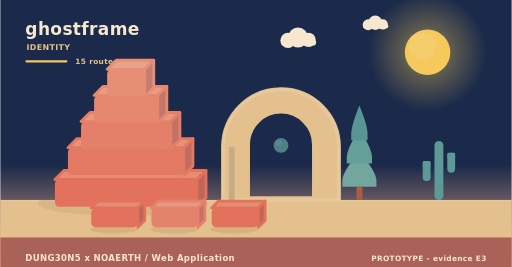
t = 0.00 s
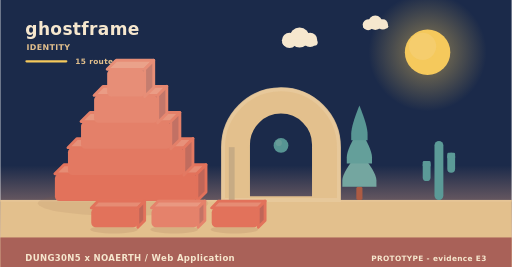
t = 2.02 s
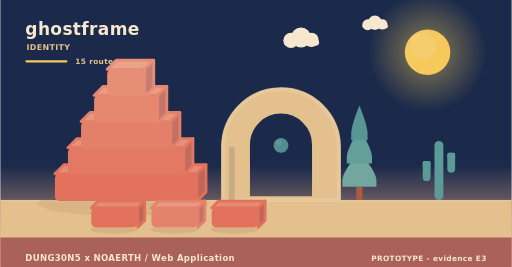
t = 3.90 s
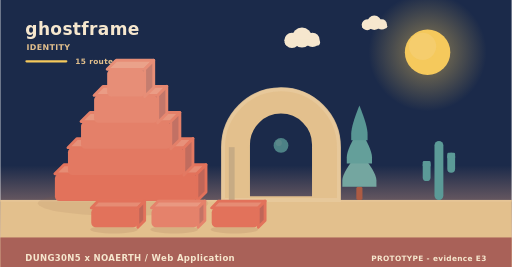
t = 5.20 s
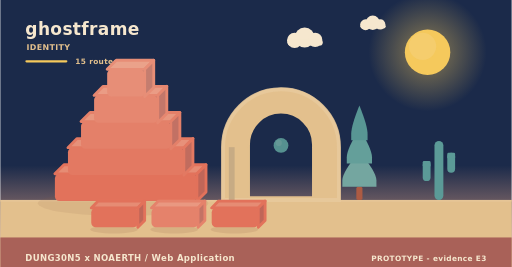
t = 8.75 s
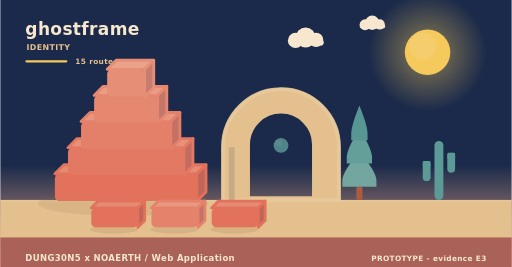
t = 10.00 s

The animated SVG that drew these frames (rendered in a browser with its animation timeline set to each time). Animation: 11 SMIL elements (animate=1,animateTransform=10); frames cover the first 10.00 s, repeats indefinitely.

<svg xmlns="http://www.w3.org/2000/svg" width="900" height="470" viewBox="0 0 900 470" role="img" aria-label="ghostframe - identity"><linearGradient id="skyh" x1="0" y1="0" x2="0" y2="1"><stop offset="0" stop-color="#1b2a4a"/><stop offset="0.62" stop-color="#1b2a4a"/><stop offset="1" stop-color="#f3ad8a"/></linearGradient><rect width="900" height="470" fill="url(#skyh)"/><radialGradient id="sunh"><stop offset="0.35" stop-color="#f5c95c" stop-opacity="0.34"/><stop offset="1" stop-color="#f5c95c" stop-opacity="0"/></radialGradient><circle cx="752" cy="92" r="104" fill="url(#sunh)"/><circle cx="752" cy="92" r="40" fill="#f5c95c"/><circle cx="743.2" cy="81.6" r="24" fill="#f5d27e" opacity="0.5"/><g><circle cx="524" cy="66" r="17.64" fill="#f6e7ce"/><circle cx="506.36" cy="71.04" r="13.44" fill="#f6e7ce"/><circle cx="542.48" cy="70.2" r="12.6" fill="#f6e7ce"/><rect x="493.76" y="69.36" width="62.16" height="10.92" rx="5.46" fill="#f6e7ce"/><animateTransform attributeName="transform" type="translate" values="0 0;24 0;0 0" dur="36s" begin="0s" repeatCount="indefinite"/></g><g><circle cx="660" cy="40" r="12.6" fill="#f6e7ce"/><circle cx="647.4" cy="43.6" r="9.6" fill="#f6e7ce"/><circle cx="673.2" cy="43" r="9" fill="#f6e7ce"/><rect x="638.4" y="42.4" width="44.4" height="7.8" rx="3.9" fill="#f6e7ce"/><animateTransform attributeName="transform" type="translate" values="0 0;-18 0;0 0" dur="46s" begin="3s" repeatCount="indefinite"/></g><rect x="0" y="352" width="900" height="118" fill="#e3c08d"/><rect x="0" y="352" width="900" height="3" fill="#e6c596"/><text x="44" y="62" font-family="Verdana,DejaVu Sans,sans-serif" font-size="30" font-weight="700" letter-spacing="0.6" fill="#f6e7ce" text-anchor="start">ghostframe</text><text x="46" y="88" font-family="Verdana,DejaVu Sans,sans-serif" font-size="14" font-weight="700" letter-spacing="0.6" fill="#e3c08d" text-anchor="start">IDENTITY</text><rect x="44" y="106" width="74" height="4" rx="2" fill="#f5c95c"/><text x="132" y="112" font-family="Verdana,DejaVu Sans,sans-serif" font-size="13" font-weight="700" letter-spacing="0.6" fill="#e3c08d" text-anchor="start">15 routes</text><ellipse cx="216" cy="358" rx="150" ry="22" fill="rgba(138,90,68,0.11)"/><g><path d="M96,306 L346,306 L362,290 L112,290 Z" fill="#e68c74" stroke="#e2725b" stroke-width="5" stroke-linejoin="round"/><path d="M346,306 L362,290 L362,338 L346,354 Z" fill="#c06658" stroke="#e2725b" stroke-width="5" stroke-linejoin="round"/><rect x="96" y="306" width="250" height="48" rx="8" fill="#e2725b"/><animateTransform attributeName="transform" type="translate" values="0 10;0 0" dur="0.9s" begin="0s" fill="freeze"/></g><g><path d="M119,260 L323,260 L339,244 L135,244 Z" fill="#e7917a" stroke="#e37962" stroke-width="5" stroke-linejoin="round"/><path d="M323,260 L339,244 L339,292 L323,308 Z" fill="#c16c5e" stroke="#e37962" stroke-width="5" stroke-linejoin="round"/><rect x="119" y="260" width="204" height="48" rx="8" fill="#e37962"/><animateTransform attributeName="transform" type="translate" values="0 10;0 0" dur="0.9s" begin="0.28s" fill="freeze"/></g><g><path d="M142,214 L300,214 L316,198 L158,198 Z" fill="#e8977f" stroke="#e48069" stroke-width="5" stroke-linejoin="round"/><path d="M300,214 L316,198 L316,246 L300,262 Z" fill="#c27164" stroke="#e48069" stroke-width="5" stroke-linejoin="round"/><rect x="142" y="214" width="158" height="48" rx="8" fill="#e48069"/><animateTransform attributeName="transform" type="translate" values="0 10;0 0" dur="0.9s" begin="0.56s" fill="freeze"/></g><g><path d="M165,168 L277,168 L293,152 L181,152 Z" fill="#ea9c85" stroke="#e68770" stroke-width="5" stroke-linejoin="round"/><path d="M277,168 L293,152 L293,200 L277,216 Z" fill="#c3776a" stroke="#e68770" stroke-width="5" stroke-linejoin="round"/><rect x="165" y="168" width="112" height="48" rx="8" fill="#e68770"/><animateTransform attributeName="transform" type="translate" values="0 10;0 0" dur="0.9s" begin="0.84s" fill="freeze"/></g><g><path d="M188,122 L254,122 L270,106 L204,106 Z" fill="#eaa28a" stroke="#e78e77" stroke-width="5" stroke-linejoin="round"/><path d="M254,122 L270,106 L270,154 L254,170 Z" fill="#c47d6f" stroke="#e78e77" stroke-width="5" stroke-linejoin="round"/><rect x="188" y="122" width="66" height="48" rx="8" fill="#e78e77"/><animateTransform attributeName="transform" type="translate" values="0 10;0 0" dur="0.9s" begin="1.12s" fill="freeze"/></g><path d="M392,352 L392,259.12 A102,102 0 0 1 596,259.12 L596,352 Z M436.88,348 L436.88,254.55 A57.12,57.12 0 0 1 551.12,254.55 L551.12,348 Z" fill="#e3c08d" fill-rule="evenodd" stroke="#e3c08d" stroke-width="5" stroke-linejoin="round"/><path d="M392,352 L392,259.12 A102,102 0 0 1 596,259.12 L596,352 Z" fill="none" stroke="#e8c99d" stroke-width="7" stroke-linecap="round" opacity="0.85"/><rect x="402.2" y="259.12" width="10.2" height="92.88" fill="#c7ab84"/><g><circle cx="494" cy="256" r="13" fill="#5b9a97"/><circle cx="490.1" cy="251.58" r="5.46" fill="#7aa9a2" opacity="0.55"/><animate attributeName="opacity" values="0.78;1;0.78" dur="5.2s" begin="0s" repeatCount="indefinite"/></g><rect x="626.6" y="328.64" width="10.8" height="23.36" rx="3" fill="#ac5b43"/><path d="M632,267.32 Q602,302.89 602,317.6 Q602,328.64 602,328.64 L662,328.64 Q662,328.64 662,317.6 Q662,302.89 632,267.32 Z" fill="#74a6a0"/><path d="M632,226.44 Q609.8,262.01 609.8,276.72 Q609.8,287.76 609.8,287.76 L654.2,287.76 Q654.2,287.76 654.2,276.72 Q654.2,262.01 632,226.44 Z" fill="#649f9a"/><path d="M632,185.56 Q617.6,221.13 617.6,235.84 Q617.6,246.88 617.6,246.88 L646.4,246.88 Q646.4,246.88 646.4,235.84 Q646.4,221.13 632,185.56 Z" fill="#589694"/><rect x="764.18" y="248" width="15.64" height="104" rx="7.82" fill="#5b9a97"/><rect x="743.48" y="283.36" width="13.8" height="35.36" rx="6.9" fill="#5b9a97"/><rect x="743.48" y="283.36" width="13.8" height="10.4" rx="2.3" fill="#5b9a97"/><rect x="786.72" y="268.8" width="13.8" height="35.36" rx="6.9" fill="#5b9a97"/><rect x="786.72" y="268.8" width="13.8" height="10.4" rx="2.3" fill="#5b9a97"/><ellipse cx="200" cy="404" rx="42" ry="7" fill="rgba(138,90,68,0.15)"/><g><path d="M160,366 L242,366 L254,354 L172,354 Z" fill="#e68c74" stroke="#e2725b" stroke-width="5" stroke-linejoin="round"/><path d="M242,366 L254,354 L254,388 L242,400 Z" fill="#c06658" stroke="#e2725b" stroke-width="5" stroke-linejoin="round"/><rect x="160" y="366" width="82" height="34" rx="8" fill="#e2725b"/><animateTransform attributeName="transform" type="translate" values="0 10;0 0" dur="0.7s" begin="0.8s" fill="freeze"/></g><ellipse cx="306" cy="404" rx="42" ry="7" fill="rgba(138,90,68,0.15)"/><g><path d="M266,366 L348,366 L360,354 L278,354 Z" fill="#e99881" stroke="#e5826b" stroke-width="5" stroke-linejoin="round"/><path d="M348,366 L360,354 L360,388 L348,400 Z" fill="#c37365" stroke="#e5826b" stroke-width="5" stroke-linejoin="round"/><rect x="266" y="366" width="82" height="34" rx="8" fill="#e5826b"/><animateTransform attributeName="transform" type="translate" values="0 10;0 0" dur="0.7s" begin="0.95s" fill="freeze"/></g><ellipse cx="412" cy="404" rx="42" ry="7" fill="rgba(138,90,68,0.15)"/><g><path d="M372,366 L454,366 L466,354 L384,354 Z" fill="#e68c74" stroke="#e2725b" stroke-width="5" stroke-linejoin="round"/><path d="M454,366 L466,354 L466,388 L454,400 Z" fill="#c06658" stroke="#e2725b" stroke-width="5" stroke-linejoin="round"/><rect x="372" y="366" width="82" height="34" rx="8" fill="#e2725b"/><animateTransform attributeName="transform" type="translate" values="0 10;0 0" dur="0.7s" begin="1.1s" fill="freeze"/></g><rect x="0" y="418" width="900" height="52" rx="0" fill="#a65c56" opacity="0.94"/><text x="44" y="460" font-family="Verdana,DejaVu Sans,sans-serif" font-size="15" font-weight="700" letter-spacing="0.6" fill="#f6e7ce" text-anchor="start">DUNG30N5 x NOAERTH  /  Web Application</text><text x="856" y="460" font-family="Verdana,DejaVu Sans,sans-serif" font-size="13" font-weight="700" letter-spacing="0.6" fill="#f6e7ce" text-anchor="end">PROTOTYPE  -  evidence E3</text></svg>
